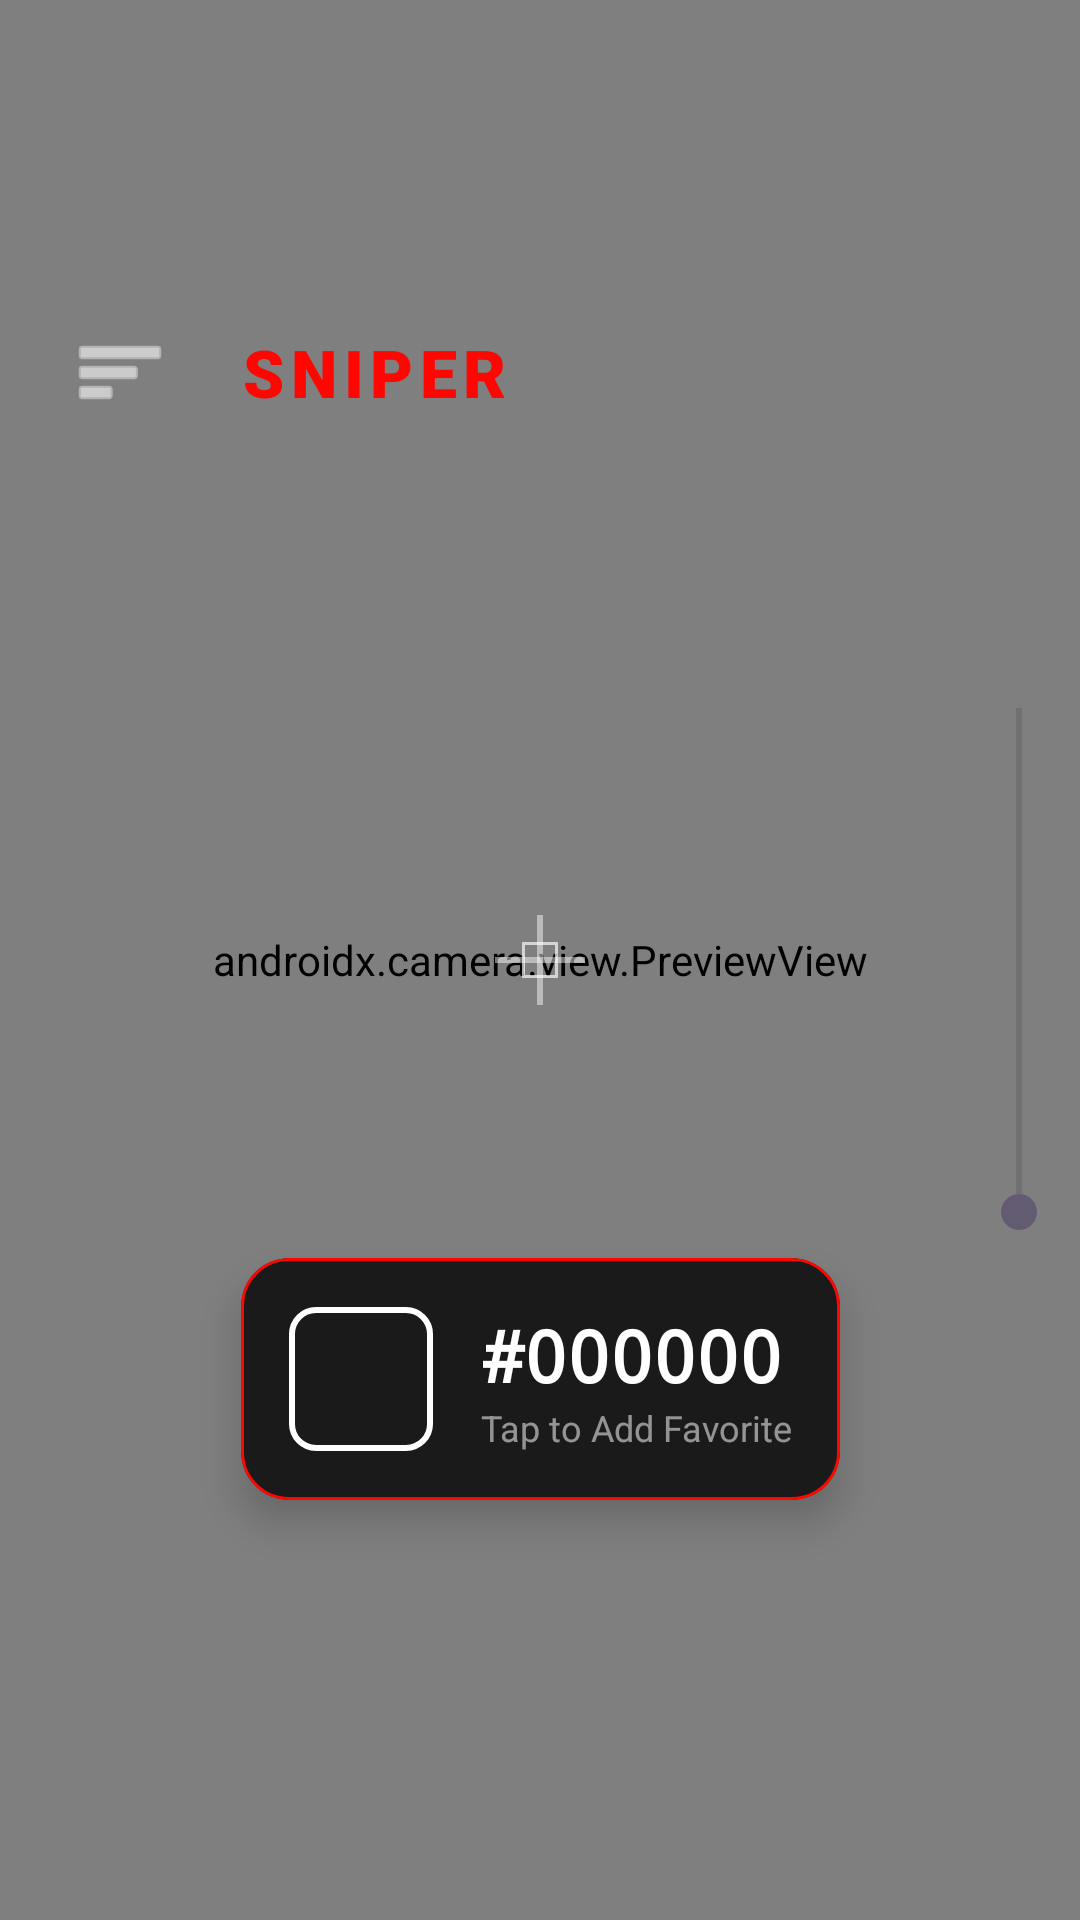

Reconstruct the res/layout file that produces this screen, plus the resources it refers to.
<!-- AndroidManifest.xml: application theme Theme.Sniper -->
<!-- res/layout/activity_main.xml -->
<?xml version="1.0" encoding="utf-8"?>
<androidx.drawerlayout.widget.DrawerLayout xmlns:android="http://schemas.android.com/apk/res/android"
    xmlns:app="http://schemas.android.com/apk/res-auto"
    xmlns:tools="http://schemas.android.com/tools"
    android:id="@+id/drawer_layout"
    android:layout_width="match_parent"
    android:layout_height="match_parent"
    android:fitsSystemWindows="true"
    tools:openDrawer="start">

    <androidx.constraintlayout.widget.ConstraintLayout
        android:id="@+id/main"
        android:layout_width="match_parent"
        android:layout_height="match_parent"
        android:background="#000000"
        tools:context=".MainActivity">

        <androidx.camera.view.PreviewView
            android:id="@+id/viewFinder"
            android:layout_width="0dp"
            android:layout_height="0dp"
            app:layout_constraintBottom_toBottomOf="parent"
            app:layout_constraintEnd_toEndOf="parent"
            app:layout_constraintStart_toStartOf="parent"
            app:layout_constraintTop_toTopOf="parent" />

        
        <LinearLayout
            android:id="@+id/topBar"
            android:layout_width="match_parent"
            android:layout_height="wrap_content"
            android:layout_marginTop="100dp"
            android:gravity="center_vertical"
            android:orientation="horizontal"
            android:paddingHorizontal="16dp"
            app:layout_constraintTop_toTopOf="parent">

            <ImageButton
                android:id="@+id/btnMenu"
                android:layout_width="48dp"
                android:layout_height="48dp"
                android:background="?attr/selectableItemBackgroundBorderless"
                android:contentDescription="Open Menu"
                android:src="@android:drawable/ic_menu_sort_by_size"
                app:tint="#FFFFFF" />

            <TextView
                android:layout_width="wrap_content"
                android:layout_height="wrap_content"
                android:layout_marginStart="16dp"
                android:text="SNIPER"
                android:fontFamily="sans-serif-black"
                android:textColor="@color/hell_red"
                android:textSize="22sp"
                android:textStyle="bold"
                android:letterSpacing="0.1" />
        </LinearLayout>

        
        <FrameLayout
            android:id="@+id/crosshairGroup"
            android:layout_width="40dp"
            android:layout_height="40dp"
            app:layout_constraintBottom_toBottomOf="parent"
            app:layout_constraintEnd_toEndOf="parent"
            app:layout_constraintStart_toStartOf="parent"
            app:layout_constraintTop_toTopOf="parent">

            <View
                android:id="@+id/crosshair_v"
                android:layout_width="2dp"
                android:layout_height="30dp"
                android:layout_gravity="center"
                android:background="#77FFFFFF" />

            <View
                android:id="@+id/crosshair_h"
                android:layout_width="30dp"
                android:layout_height="2dp"
                android:layout_gravity="center"
                android:background="#77FFFFFF" />

            
            <View
                android:id="@+id/sampleArea"
                android:layout_width="12dp"
                android:layout_height="12dp"
                android:layout_gravity="center"
                android:background="@drawable/circle_outline" />
        </FrameLayout>

        
        <SeekBar
            android:id="@+id/zoomSeekBar"
            android:layout_width="200dp"
            android:layout_height="wrap_content"
            android:layout_marginEnd="-80dp"
            android:layout_marginBottom="0dp"
            android:max="100"
            android:progress="0"
            android:rotation="270"
            app:layout_constraintBottom_toBottomOf="parent"
            app:layout_constraintEnd_toEndOf="parent"
            app:layout_constraintTop_toTopOf="parent" />

        
        <com.google.android.material.card.MaterialCardView
            android:id="@+id/colorCard"
            android:layout_width="wrap_content"
            android:layout_height="wrap_content"
            android:layout_marginBottom="140dp"
            android:clickable="true"
            android:focusable="true"
            android:foreground="?attr/selectableItemBackground"
            app:cardBackgroundColor="@color/obsidian"
            app:cardCornerRadius="16dp"
            app:cardElevation="8dp"
            app:layout_constraintBottom_toBottomOf="parent"
            app:layout_constraintEnd_toEndOf="parent"
            app:layout_constraintStart_toStartOf="parent"
            app:strokeColor="@color/hell_red"
            app:strokeWidth="1dp">

            <LinearLayout
                android:layout_width="wrap_content"
                android:layout_height="wrap_content"
                android:gravity="center_vertical"
                android:orientation="horizontal"
                android:padding="16dp">

                <View
                    android:id="@+id/colorPreview"
                    android:layout_width="48dp"
                    android:layout_height="48dp"
                    android:background="@drawable/color_preview_bg" />

                <LinearLayout
                    android:layout_width="wrap_content"
                    android:layout_height="wrap_content"
                    android:layout_marginStart="16dp"
                    android:orientation="vertical">

                    <TextView
                        android:id="@+id/hexTextView"
                        android:layout_width="wrap_content"
                        android:layout_height="wrap_content"
                        android:fontFamily="monospace"
                        android:text="#000000"
                        android:textColor="#FFFFFF"
                        android:textSize="24sp"
                        android:textStyle="bold" />

                    <TextView
                        android:layout_width="wrap_content"
                        android:layout_height="wrap_content"
                        android:text="Tap to Add Favorite"
                        android:textColor="#88FFFFFF"
                        android:textSize="12sp" />
                </LinearLayout>
            </LinearLayout>
        </com.google.android.material.card.MaterialCardView>

    </androidx.constraintlayout.widget.ConstraintLayout>

    <com.google.android.material.navigation.NavigationView
        android:id="@+id/nav_view"
        android:layout_width="wrap_content"
        android:layout_height="match_parent"
        android:layout_gravity="start"
        android:fitsSystemWindows="true"
        android:background="@color/abyss_black"
        app:headerLayout="@layout/nav_header_main"
        app:menu="@menu/drawer_menu"
        app:itemIconTint="@color/hell_red"
        app:itemTextColor="@color/soul_white"
        app:itemShapeFillColor="@color/obsidian"
        app:itemVerticalPadding="32dp"
        app:itemIconPadding="24dp"
        app:itemShapeInsetStart="20dp"
        app:itemShapeInsetEnd="20dp"
        app:itemHorizontalPadding="24dp" />

</androidx.drawerlayout.widget.DrawerLayout>
<!-- res/layout/nav_header_main.xml (included above) -->
<?xml version="1.0" encoding="utf-8"?>
<LinearLayout xmlns:android="http://schemas.android.com/apk/res/android"
    android:layout_width="match_parent"
    android:layout_height="240dp"
    android:background="@color/obsidian"
    android:gravity="center"
    android:orientation="vertical"
    android:paddingTop="48dp">

    <ImageView
        android:id="@+id/imageView"
        android:layout_width="64dp"
        android:layout_height="64dp"
        android:contentDescription="App Icon"
        android:src="@drawable/icono_sniper" />

    <TextView
        android:layout_width="wrap_content"
        android:layout_height="wrap_content"
        android:paddingTop="12dp"
        android:text="SNIPER"
        android:fontFamily="sans-serif-black"
        android:textColor="@color/hell_red"
        android:textSize="32sp"
        android:textStyle="bold"
        android:letterSpacing="0.2" />

    <TextView
        android:id="@+id/textView"
        android:layout_width="wrap_content"
        android:layout_height="wrap_content"
        android:text="COLOR PICKER PRO"
        android:fontFamily="sans-serif-condensed-medium"
        android:textColor="@color/brimstone_yellow"
        android:textSize="12sp"
        android:letterSpacing="0.15" />

</LinearLayout>
<!-- resources referenced by this layout -->
<resources>
  <color name="abyss_black">#0D0D0D</color>
  <color name="brimstone_yellow">#FFD600</color>
  <color name="hell_red">#FF0600</color>
  <color name="obsidian">#1A1A1A</color>
  <color name="soul_white">#E0E0E0</color>
  <!-- drawable circle_outline (drawable) -->
  <?xml version="1.0" encoding="utf-8"?>
  <layer-list xmlns:android="http://schemas.android.com/apk/res/android">
      
      <item>
          <shape android:shape="rectangle">
              <stroke android:width="1dp" android:color="#AAFFFFFF" />
              <size android:width="20dp" android:height="20dp" />
          </shape>
      </item>
      
      <item android:top="8dp" android:bottom="8dp" android:left="8dp" android:right="8dp">
          <shape android:shape="oval">
              <solid android:color="#FF0000" />
          </shape>
      </item>
  </layer-list>
  <!-- drawable color_preview_bg (drawable) -->
  <?xml version="1.0" encoding="utf-8"?>
  <shape xmlns:android="http://schemas.android.com/apk/res/android"
      android:shape="rectangle">
      <corners android:radius="8dp" />
      <stroke android:width="2dp" android:color="#FFFFFF" />
  </shape>
  <!-- drawable icono_sniper: png bitmap (drawable, 19675 bytes) -->
  <style name="Theme.Sniper" parent="Base.Theme.Sniper" />
  <style name="Base.Theme.Sniper" parent="Theme.Material3.DayNight.NoActionBar">
          
          
      </style>
</resources>
